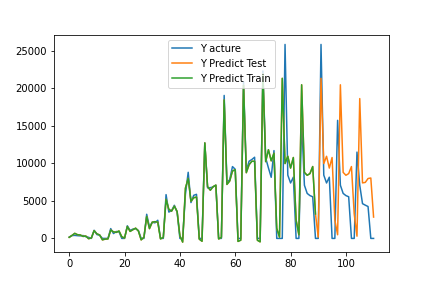

Data behind this chart, as committed beside it:
, pred, act
0, 147.4, 172.0
1, 395.5, 381.0
2, 674.5, 401.0
3, 494.8, 365.0
4, 459, 341.0
5, 264.9, 385.0
6, 316.3, 221
7, -39.82, 146.0
8, 58.34, 0.0
9, 1038, 1078
10, 613.6, 512.0
11, 458, 426
12, -191.5, 0.0
13, -97.41, 0.0
14, -66.09, 0.0
15, 1108, 1307
16, 875.2, 648.0
17, 803.6, 924.0
18, 992.2, 878
19, 216, 0.0
20, 56.92, 0.0
21, 1584, 1681
22, 934.7, 1064
23, 1157, 1240
24, 1365, 1311
25, 993.6, 1047
26, -197.9, 0.0
27, 153.2, 0.0
28, 2923, 3218
29, 1303, 1520
30, 2160, 2160
31, 2237, 2077
32, 2169, 2419
33, -63.54, 0.0
34, 133.5, 0.0
35, 5203, 5840
36, 3886, 3511
37, 3632, 3713
38, 4298, 4416
39, 3589, 3488
40, 347.4, 0.0
41, -494.6, 0.0
42, 6707, 5896
43, 7998, 8817
44, 4956, 4780
45, 5426, 5747
46, 5513, 5880
47, -95.4, 0.0
48, -377, 0.0
49, 12728, 12737
50, 6900, 6743
51, 6427, 6770
52, 6899, 6855
53, 7099, 7107
54, -72.79, 0.0
55, 141.8, 0.0
56, 18457, 19069
57, 7198, 7464
58, 7655, 7837
59, 8991, 9580
... 51 more rows
